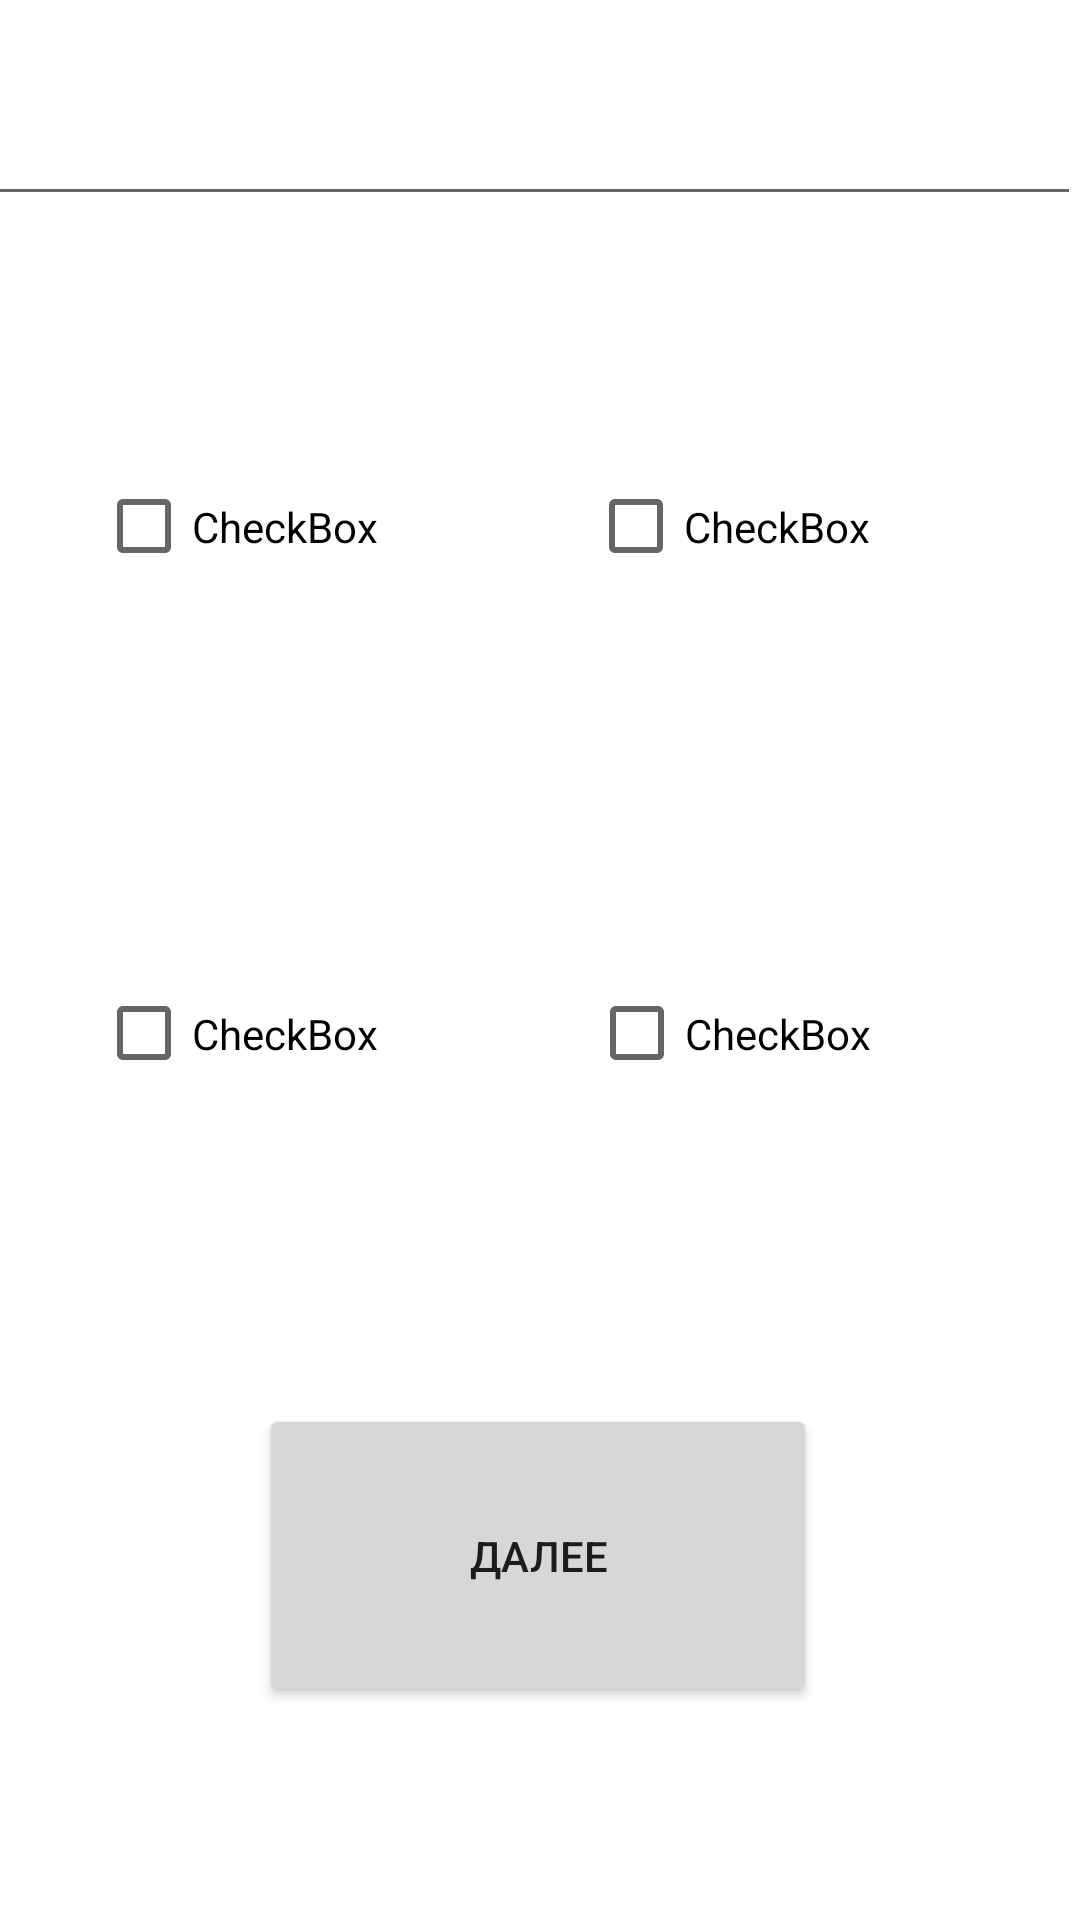

The Android layout XML behind this screen, and the referenced resources:
<!-- AndroidManifest.xml: application theme Theme.Main -->
<!-- res/layout/activity_cinema.xml -->
<?xml version="1.0" encoding="utf-8"?>
<androidx.constraintlayout.widget.ConstraintLayout xmlns:android="http://schemas.android.com/apk/res/android"
    xmlns:app="http://schemas.android.com/apk/res-auto"
    xmlns:tools="http://schemas.android.com/tools"
    android:id="@+id/filters"
    android:layout_width="match_parent"
    android:layout_height="match_parent"
    tools:context=".activity.CinemaActivity">

    <EditText
        android:id="@+id/editTextTextPersonName2"
        android:layout_width="413dp"
        android:layout_height="68dp"
        android:layout_marginTop="4dp"
        android:ems="10"
        android:inputType="textPersonName"
        android:text="Name"
        app:layout_constraintEnd_toEndOf="parent"
        app:layout_constraintHorizontal_bias="1.0"
        app:layout_constraintStart_toStartOf="parent"
        app:layout_constraintTop_toTopOf="parent" />

    <CheckBox
        android:id="@+id/checkBox1"
        android:layout_width="136dp"
        android:layout_height="69dp"
        android:layout_marginStart="32dp"
        android:layout_marginTop="69dp"
        android:text="CheckBox"
        app:layout_constraintStart_toStartOf="parent"
        app:layout_constraintTop_toBottomOf="@+id/editTextTextPersonName2" />

    <CheckBox
        android:id="@+id/checkBox2"
        android:layout_width="136dp"
        android:layout_height="69dp"
        android:layout_marginTop="69dp"
        android:text="CheckBox"
        app:layout_constraintEnd_toEndOf="parent"
        app:layout_constraintStart_toEndOf="@+id/checkBox1"
        app:layout_constraintTop_toBottomOf="@+id/editTextTextPersonName2" />

    <CheckBox
        android:id="@+id/checkBox3"
        android:layout_width="136dp"
        android:layout_height="69dp"
        android:layout_marginStart="32dp"
        android:layout_marginTop="100dp"
        android:text="CheckBox"
        app:layout_constraintStart_toStartOf="parent"
        app:layout_constraintTop_toBottomOf="@+id/checkBox1" />

    <CheckBox
        android:id="@+id/checkBox4"
        android:layout_width="136dp"
        android:layout_height="69dp"
        android:layout_marginTop="100dp"
        android:text="CheckBox"
        app:layout_constraintEnd_toEndOf="parent"
        app:layout_constraintHorizontal_bias="0.504"
        app:layout_constraintStart_toEndOf="@+id/checkBox3"
        app:layout_constraintTop_toBottomOf="@+id/checkBox2" />

    <Button
        android:id="@+id/button"
        android:layout_width="186dp"
        android:layout_height="101dp"
        android:layout_marginTop="396dp"
        android:text="Далее"
        app:layout_constraintEnd_toEndOf="parent"
        app:layout_constraintHorizontal_bias="0.497"
        app:layout_constraintStart_toStartOf="parent"
        app:layout_constraintTop_toBottomOf="@+id/editTextTextPersonName2" />

</androidx.constraintlayout.widget.ConstraintLayout>
<!-- resources referenced by this layout -->
<resources>
  <style name="Theme.Main" parent="Theme.MaterialComponents.DayNight.DarkActionBar">
          
          <item name="colorPrimary">@color/purple_500</item>
          <item name="colorPrimaryVariant">@color/purple_700</item>
          <item name="colorOnPrimary">@color/white</item>
          
          <item name="colorSecondary">@color/teal_200</item>
          <item name="colorSecondaryVariant">@color/teal_700</item>
          <item name="colorOnSecondary">@color/black</item>
          
          <item name="android:statusBarColor" tools:targetApi="l">?attr/colorPrimaryVariant</item>
          
          <item name="android:windowNoTitle">true</item>
          <item name="android:windowFullscreen">true</item>
          <item name="android:windowActivityTransitions">true</item>
      </style>
  <color name="purple_500">#FF6200EE</color>
  <color name="purple_700">#FF3700B3</color>
  <color name="white">#FFFFFFFF</color>
  <color name="teal_200">#FF03DAC5</color>
  <color name="teal_700">#FF018786</color>
  <color name="black">#FF000000</color>
</resources>
